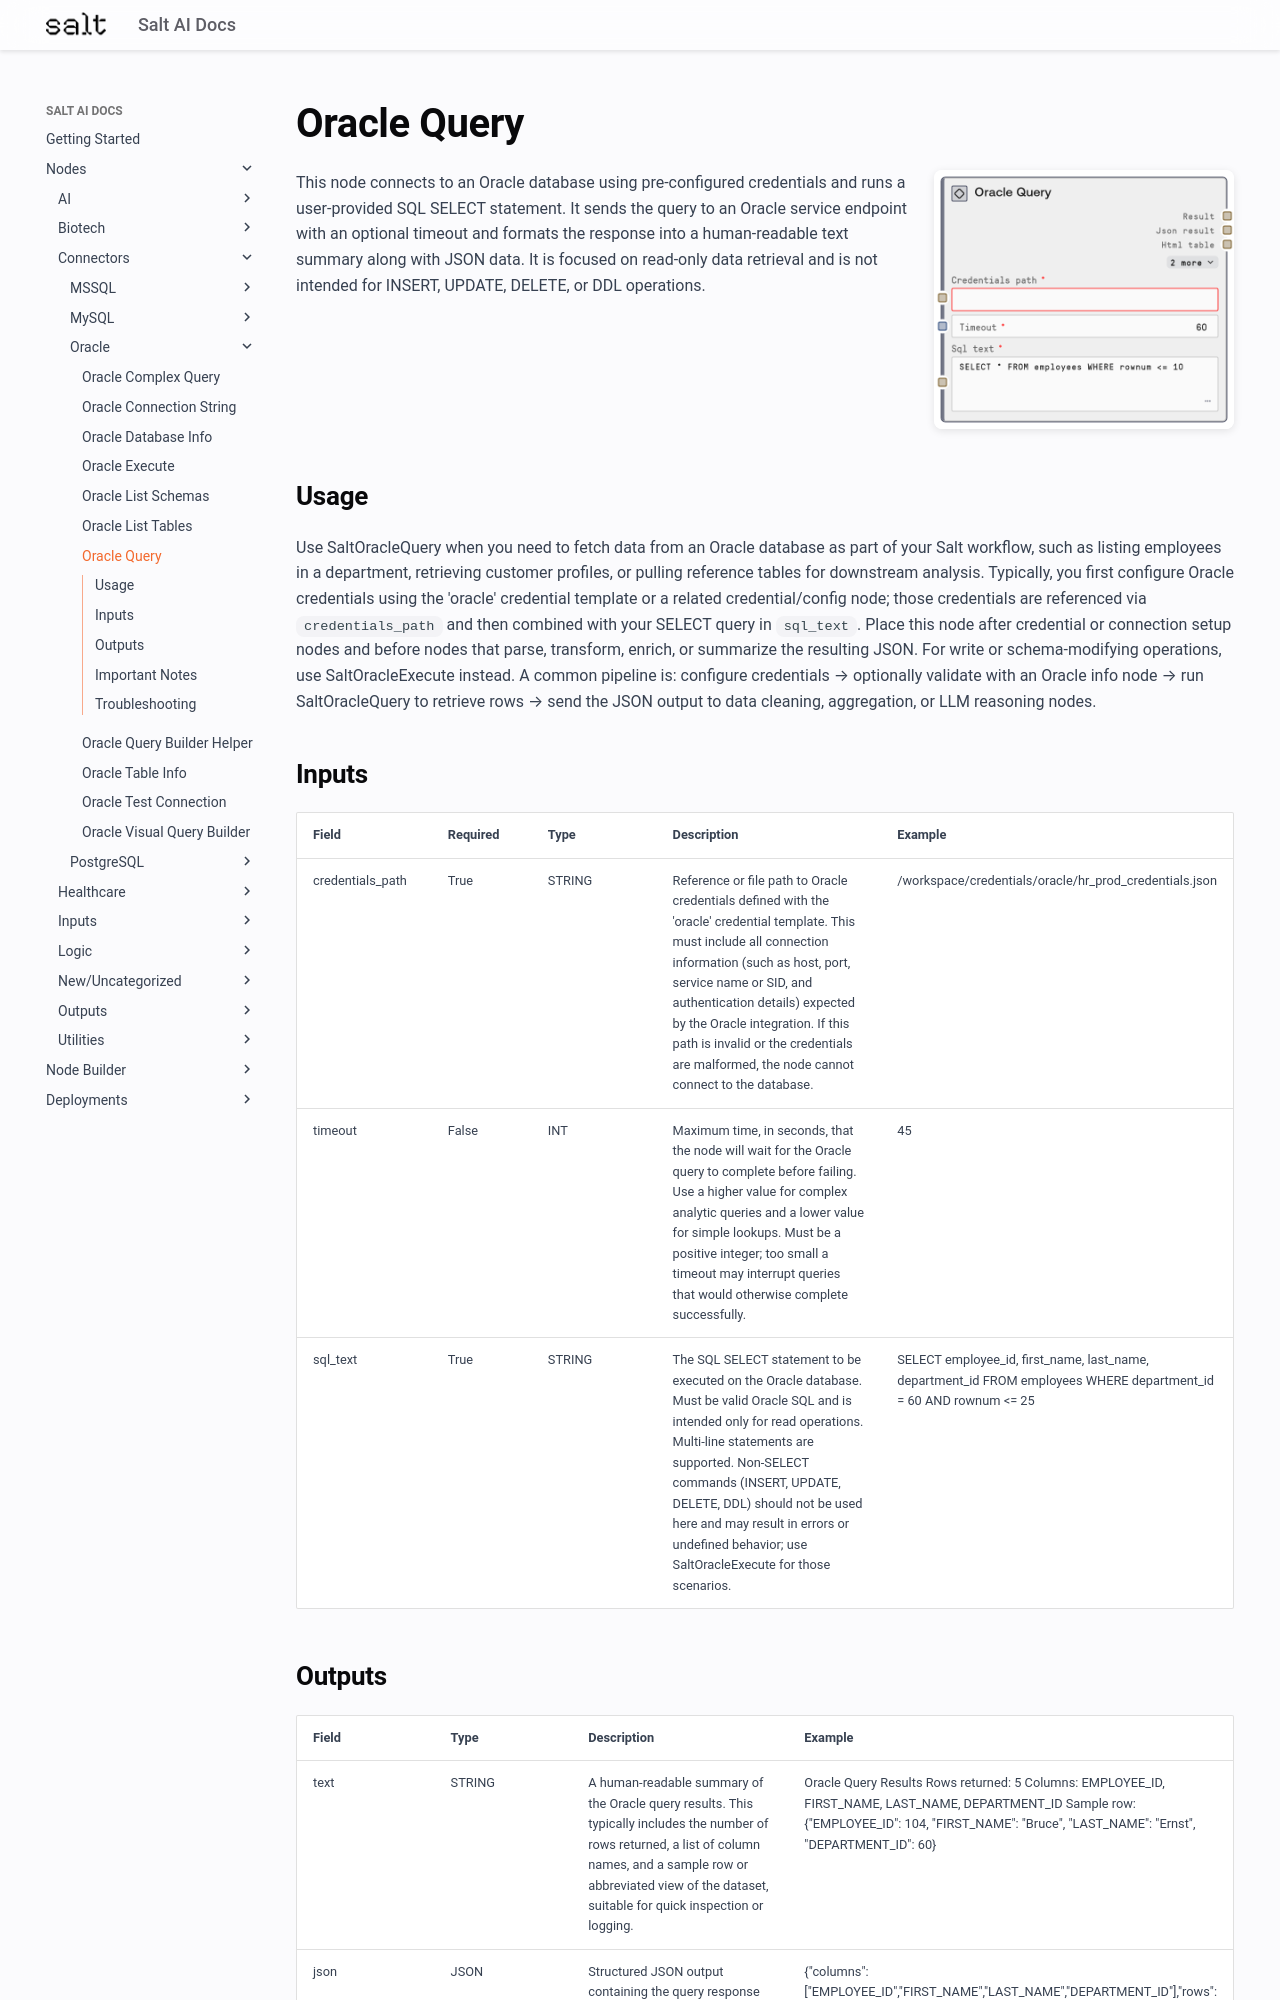

repository: get-salt-AI/SaltAI-Web-Docs · page: nodes/md/connectors/oracle/saltoraclequery/index.html · generator: mkdocs

# Oracle Query

<div style="display: flex; gap: 20px; align-items: flex-start; margin-bottom: 20px;">
<div style="flex: 1; min-width: 0;">

This node connects to an Oracle database using pre-configured credentials and runs a user-provided SQL SELECT statement. It sends the query to an Oracle service endpoint with an optional timeout and formats the response into a human-readable text summary along with JSON data. It is focused on read-only data retrieval and is not intended for INSERT, UPDATE, DELETE, or DDL operations.

</div>
<div style="flex: 0 0 300px;"><img src="../../../../images/previews/connectors/oracle/saltoraclequery.png" alt="Preview" style="width: 100%; border-radius: 8px; box-shadow: 0 2px 8px rgba(0,0,0,0.1);" /></div>
</div>

## Usage

Use SaltOracleQuery when you need to fetch data from an Oracle database as part of your Salt workflow, such as listing employees in a department, retrieving customer profiles, or pulling reference tables for downstream analysis. Typically, you first configure Oracle credentials using the 'oracle' credential template or a related credential/config node; those credentials are referenced via `credentials_path` and then combined with your SELECT query in `sql_text`. Place this node after credential or connection setup nodes and before nodes that parse, transform, enrich, or summarize the resulting JSON. For write or schema-modifying operations, use SaltOracleExecute instead. A common pipeline is: configure credentials → optionally validate with an Oracle info node → run SaltOracleQuery to retrieve rows → send the JSON output to data cleaning, aggregation, or LLM reasoning nodes.

## Inputs

<div style="overflow-x: auto;">
<table style="table-layout: fixed; width: 100%;">
<colgroup>
<col style="width: 15%;">
<col style="width: 10%;">
<col style="width: 15%;">
<col style="width: 30%;">
<col style="width: 30%;">
</colgroup>
<thead><tr><th>Field</th><th>Required</th><th>Type</th><th>Description</th><th>Example</th></tr></thead>
<tbody>
<tr><td style="word-wrap: break-word;">credentials_path</td><td>True</td><td style="word-wrap: break-word;">STRING</td><td style="word-wrap: break-word;">Reference or file path to Oracle credentials defined with the 'oracle' credential template. This must include all connection information (such as host, port, service name or SID, and authentication details) expected by the Oracle integration. If this path is invalid or the credentials are malformed, the node cannot connect to the database.</td><td style="word-wrap: break-word;">/workspace/credentials/oracle/hr_prod_credentials.json</td></tr>
<tr><td style="word-wrap: break-word;">timeout</td><td>False</td><td style="word-wrap: break-word;">INT</td><td style="word-wrap: break-word;">Maximum time, in seconds, that the node will wait for the Oracle query to complete before failing. Use a higher value for complex analytic queries and a lower value for simple lookups. Must be a positive integer; too small a timeout may interrupt queries that would otherwise complete successfully.</td><td style="word-wrap: break-word;">45</td></tr>
<tr><td style="word-wrap: break-word;">sql_text</td><td>True</td><td style="word-wrap: break-word;">STRING</td><td style="word-wrap: break-word;">The SQL SELECT statement to be executed on the Oracle database. Must be valid Oracle SQL and is intended only for read operations. Multi-line statements are supported. Non-SELECT commands (INSERT, UPDATE, DELETE, DDL) should not be used here and may result in errors or undefined behavior; use SaltOracleExecute for those scenarios.</td><td style="word-wrap: break-word;">SELECT employee_id, first_name, last_name, department_id FROM employees WHERE department_id = 60 AND rownum <= 25</td></tr>
</tbody>
</table>
</div>
